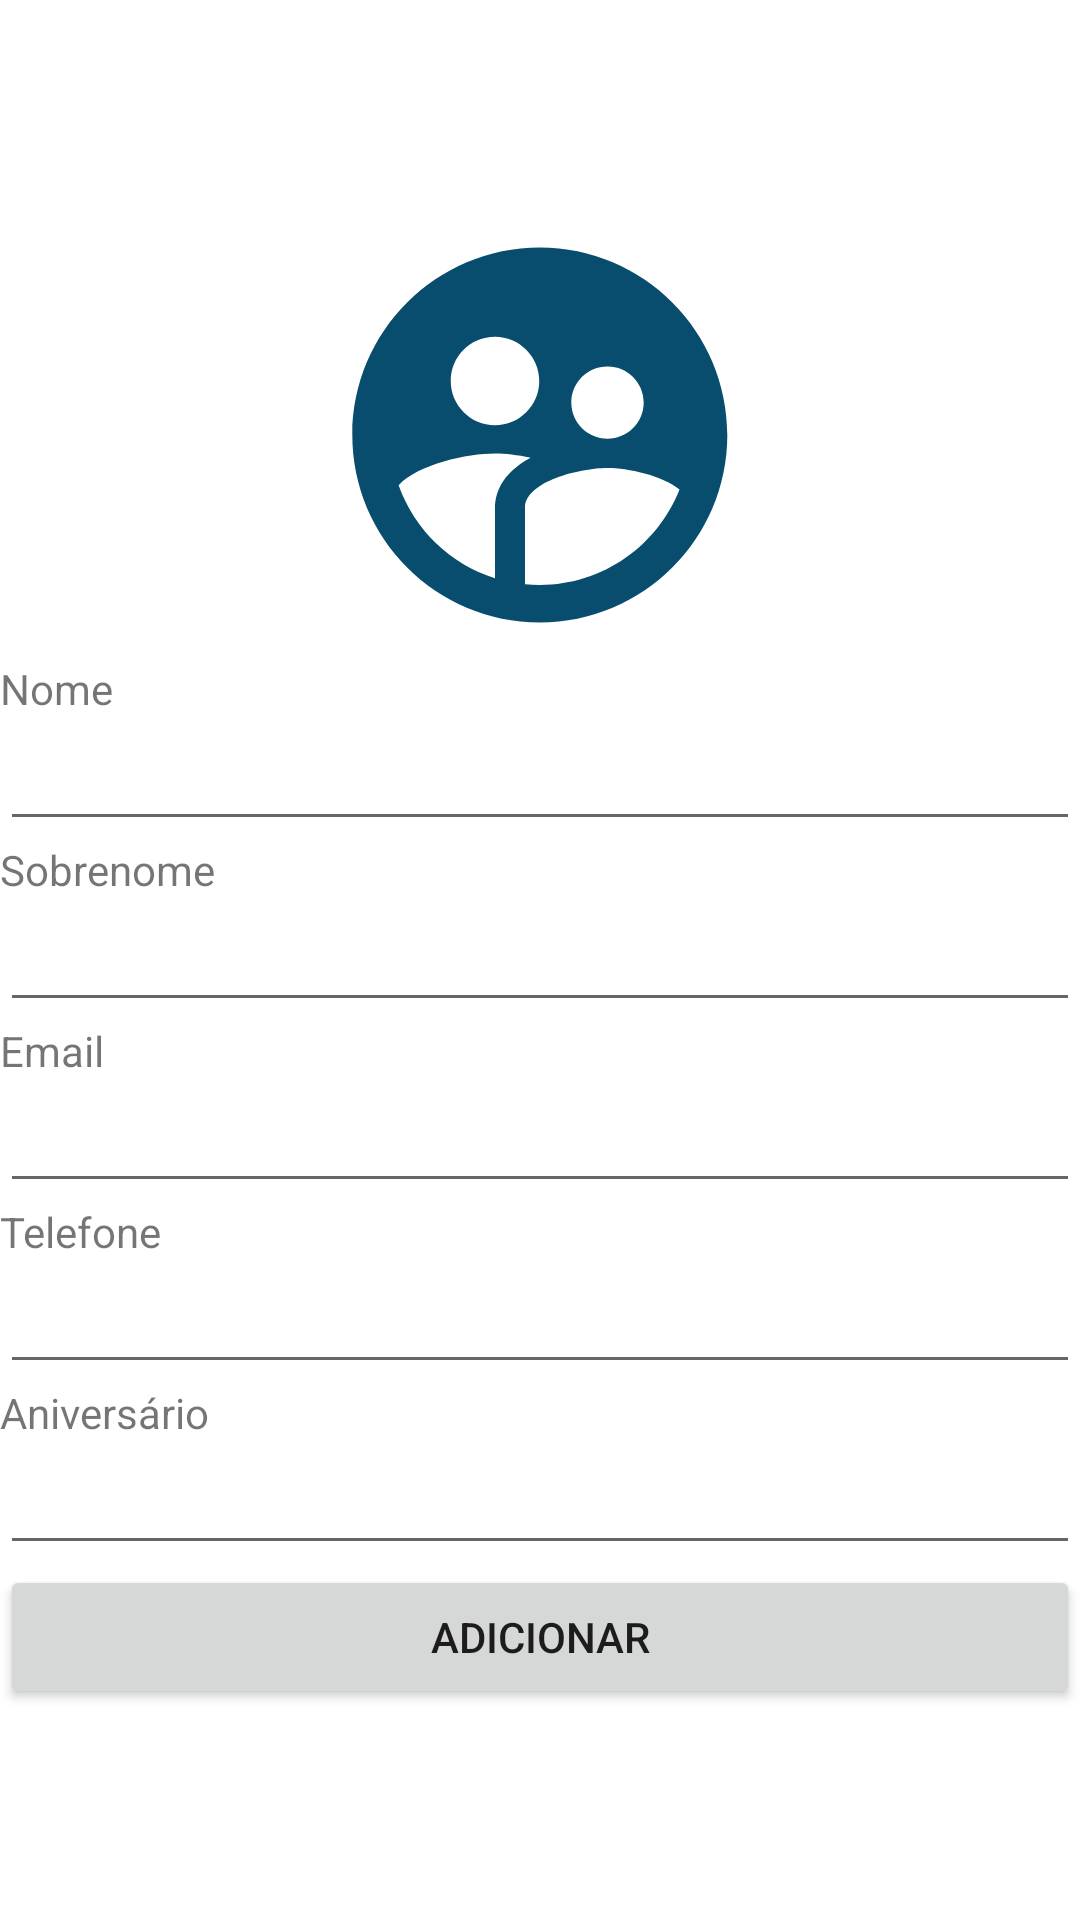

This screen was rendered from an Android layout file. Write that file and the resources it references.
<!-- AndroidManifest.xml: application theme Theme.ExercicioDataBase -->
<!-- res/layout/activity_cadastro_contatos.xml -->
<?xml version="1.0" encoding="utf-8"?>
<LinearLayout xmlns:android="http://schemas.android.com/apk/res/android"
    xmlns:app="http://schemas.android.com/apk/res-auto"
    xmlns:tools="http://schemas.android.com/tools"
    android:layout_width="match_parent"
    android:layout_height="match_parent"
    android:orientation="vertical"
    android:layout_marginTop="40dp"
    android:layout_marginLeft="40dp"
    android:layout_marginRight="40dp"
    android:layout_marginBottom="40dp"
    android:gravity="center"
    tools:context=".activitys.CadastroContatosActivity">
    <ImageView
        android:layout_width="wrap_content"
        android:layout_height="wrap_content"
        android:id="@+id/imageview_cadastrotolista"
        android:src="@drawable/ic_arrow_back"
        android:layout_gravity="start"/>
    <ImageView
        android:layout_width="match_parent"
        android:layout_height="150dp"
        android:src="@drawable/ic_users"/>
    <TextView
        android:layout_width="match_parent"
        android:layout_height="wrap_content"
        android:text="Nome" />
    <EditText
        android:id="@+id/edittext_nome"
        android:layout_width="match_parent"
        android:layout_height="wrap_content"/>
    <TextView
        android:layout_width="match_parent"
        android:layout_height="wrap_content"
        android:text="Sobrenome" />
    <EditText
        android:id="@+id/edittext_sobrenome"
        android:layout_width="match_parent"
        android:layout_height="wrap_content"/>
    <TextView
        android:layout_width="match_parent"
        android:layout_height="wrap_content"
        android:text="Email" />
    <EditText
        android:id="@+id/edittext_email"
        android:layout_width="match_parent"
        android:layout_height="wrap_content"/>
    <TextView
        android:layout_width="match_parent"
        android:layout_height="wrap_content"
        android:text="Telefone" />
    <EditText
        android:id="@+id/edittext_telefone"
        android:layout_width="match_parent"
        android:layout_height="wrap_content"/>
    <TextView
        android:layout_width="match_parent"
        android:layout_height="wrap_content"
        android:text="Aniversário" />
    <EditText
        android:id="@+id/edittext_aniversario"
        android:layout_width="match_parent"
        android:layout_height="wrap_content"/>
    <Button
        android:id="@+id/button_adicionar"
        android:layout_width="match_parent"
        android:layout_height="wrap_content"
        android:text="Adicionar" />
</LinearLayout>
<!-- resources referenced by this layout -->
<resources>
  <!-- drawable ic_users (drawable) -->
  <vector android:height="24dp" android:tint="#084D6E"
      android:viewportHeight="24" android:viewportWidth="24"
      android:width="24dp" xmlns:android="http://schemas.android.com/apk/res/android">
      <path android:fillColor="@android:color/white" android:pathData="M11.99,2c-5.52,0 -10,4.48 -10,10s4.48,10 10,10 10,-4.48 10,-10 -4.48,-10 -10,-10zM15.6,8.34c1.07,0 1.93,0.86 1.93,1.93 0,1.07 -0.86,1.93 -1.93,1.93 -1.07,0 -1.93,-0.86 -1.93,-1.93 -0.01,-1.07 0.86,-1.93 1.93,-1.93zM9.6,6.76c1.3,0 2.36,1.06 2.36,2.36 0,1.3 -1.06,2.36 -2.36,2.36s-2.36,-1.06 -2.36,-2.36c0,-1.31 1.05,-2.36 2.36,-2.36zM9.6,15.89v3.75c-2.4,-0.75 -4.3,-2.6 -5.14,-4.96 1.05,-1.12 3.67,-1.69 5.14,-1.69 0.53,0 1.2,0.08 1.9,0.22 -1.64,0.87 -1.9,2.02 -1.9,2.68zM11.99,20c-0.27,0 -0.53,-0.01 -0.79,-0.04v-4.07c0,-1.42 2.94,-2.13 4.4,-2.13 1.07,0 2.92,0.39 3.84,1.15 -1.17,2.97 -4.06,5.09 -7.45,5.09z"/>
  </vector>
  <style name="Theme.ExercicioDataBase" parent="Theme.MaterialComponents.DayNight.NoActionBar">
          
          <item name="colorPrimary">@color/azulpetroleo</item>
          <item name="colorPrimaryVariant">@color/azulpetroleo</item>
          <item name="colorOnPrimary">@color/white</item>
          
          <item name="colorSecondary">@color/teal_200</item>
          <item name="colorSecondaryVariant">@color/teal_700</item>
          <item name="colorOnSecondary">@color/black</item>
          
          <item name="android:statusBarColor" tools:targetApi="l">?attr/colorPrimaryVariant</item>
          
      </style>
  <color name="azulpetroleo">#084d6e</color>
  <color name="white">#FFFFFFFF</color>
  <color name="teal_200">#FF03DAC5</color>
  <color name="teal_700">#FF018786</color>
  <color name="black">#FF000000</color>
</resources>
